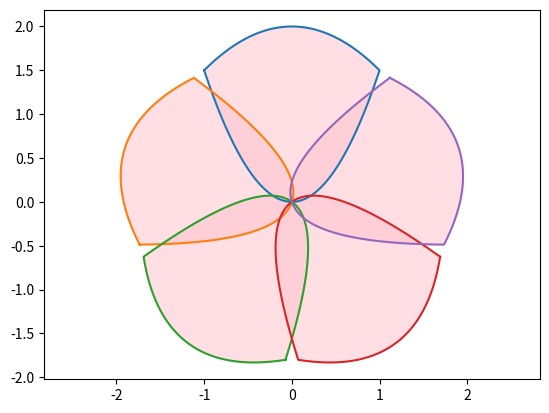

Reproduce this figure in Python.
#!/usr/bin/env python3

import numpy as np
import matplotlib.pyplot as plt


def pedal(x, a1, a2):
    y1 = a1 * x ** 2
    y2 = -a2 * x ** 2 + a1 + a2
    x_concat = np.concatenate([x, x[::-1]])
    y_concat = np.concatenate([y1, y2[::-1]])
    return x_concat, y_concat


def rotate(x, y, theta):
    x_rotated = x * np.cos(theta) - y * np.sin(theta)
    y_rotated = x * np.sin(theta) + y * np.cos(theta)
    return x_rotated, y_rotated


def n_fold(x, y, n):
    result = [rotate(x, y, theta) for theta in np.linspace(0, 2 * np.pi, n, endpoint=False)]
    return result


if __name__ == '__main__':
    N = 1000
    num_pedals = 5
    a1 = 1.5
    a2 = 0.5

    x_orig = np.linspace(-1, 1, N)
    x_pedal, y_pedal = pedal(x_orig, a1, a2)
    result = n_fold(x_pedal, y_pedal, num_pedals)

    for i in range(num_pedals):
        plt.plot(result[i][0], result[i][1])
        plt.fill(result[i][0], result[i][1], color='pink', alpha=0.5)
    plt.axis('equal')
    plt.show()
